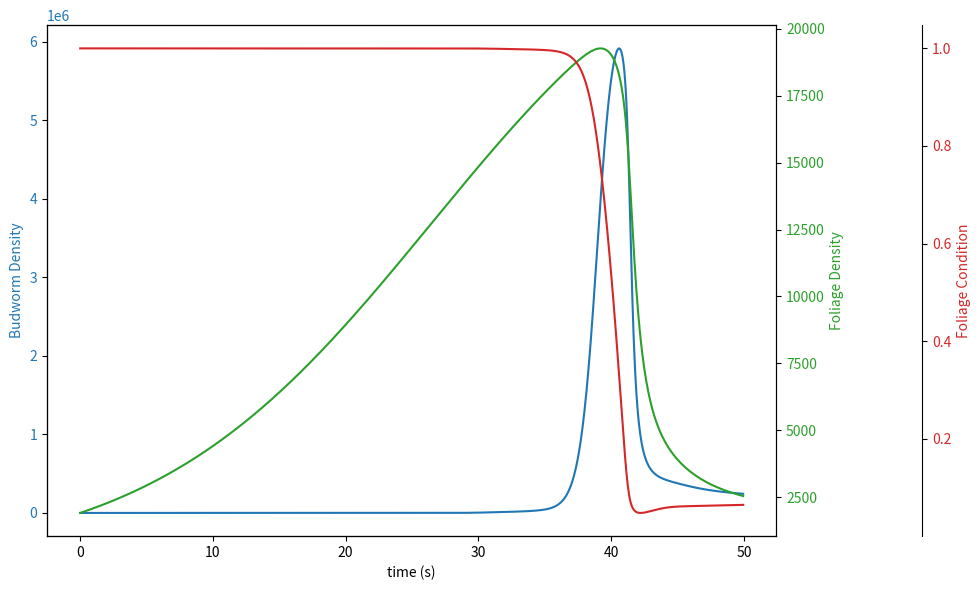

This chart was generated by the following Python code:
import numpy as np
import matplotlib.pyplot as plt
import pandas as pd
import time as tm


def rungekutta4(dt, t, y, *funcs):
    """
    The following code was written in order to
    reproduce the classic 4th order Runge-Kutta numerical
    method of solving a system of differential equations.
    The aim was to not only apply this to the budworm deforestation
    model developed by Ludwig et al, but also to create an algorithm
    that is generic enough to accept a wide range of ODEs and
    systems of ODEs.

    NOTE*** this function requires at least two ODEs to function
    properly. I have not been able to sort out the code to allow
    a single equation to be solved.

    This implementation of RK4 assumes that the ODEs are coupled,
    and therefore when declaring the vector field equations,
    they must all have the same arguments in the same order
    whether or not they are actually used by all of the equations.

    :param y: the solution vector y_(n-1) from the previous step
    used to solve for the solution at the next step, y_n.
    :param t: is the previous time step
    :param funcs: the vector field dy/dt = f(t,y)
    :param dt: is the previous spacial grid-step
    :return: The estimated solution at the given next step
    """

    k1 = [dt * f(*y, t) for f in funcs]
    args = [y_n + 0.5 * k_1 for y_n, k_1 in zip((*y, t), (*k1, dt))]
    k2 = [dt * f(*args) for f in funcs]
    args = [y_n + 0.5 * k_2 for y_n, k_2 in zip((*y, t), (*k2, dt))]
    k3 = [dt * f(*args) for f in funcs]
    args = [y_n + k_3 for y_n, k_3 in zip((*y, t), (*k3, dt))]
    k4 = [dt * f(*args) for f in funcs]

    return (r + (k1r + 2 * k2r + 2 * k3r + k4r) / 6 for r, k1r, k2r, k3r, k4r in
            zip(y, k1, k2, k3, k4))


if __name__ == '__main__':


    # The following three functions represent the three ODEs in question
    # dB/Dt =
    def fx(B, S, E, t):
        return (r_b * B * (1 - (B * (pow(T, 2)
                + pow(E, 2))) / (K * S * pow(E, 2)))
                - (beta * pow(B, 2)) / (pow((alpha * S), 2)
                + pow(B, 2)))


    # dS/dt =
    def fy(B, S, E, t):
        return r_s*S*(1 - (S*K_e) / (E*K_s))


    # dE/dt =
    def fz(B, S, E, t):
        return r_e*E*(1 - E/K_e) - (P*B*pow(E, 2))/(S*(pow(T, 2) + pow(E, 2)))


    # set parameter values from Ludwig paper
    r_b = 1.52
    r_s = 0.095
    r_e = 0.92
    alpha = 1.11
    beta = 43200
    K = 355
    K_s = 25440
    K_e = 1
    P = 0.00195
    T = 0.1
    t_0 = 0.
    t_n = 50.
    Dt = .05
    steps = int(np.floor((t_n - t_0) / Dt))

    # initialize solution vectors
    time = np.linspace(t_0, t_n, steps, endpoint=False)
    B_soln = steps * [0.0]
    S_soln = steps * [0.0]
    E_soln = steps * [0.0]

    # Set initial conditions
    B_soln[0], S_soln[0], E_soln[0], time[0] = 1e-16, .075 * K_s, 1., 0.

    # Solve the system using rungekutta4
    start = tm.time()
    for i in range(1, steps):
        B_soln[i], S_soln[i], E_soln[i] = rungekutta4(Dt, time[i - 1], (B_soln[i - 1], S_soln[i - 1], E_soln[i - 1]), fx, fy, fz)
    print("runtime was", tm.time() - start, " seconds")

    # collect and plot data
    df1 = pd.DataFrame({'t': time, 'u': B_soln})
    df2 = pd.DataFrame({'t': time, 'u': S_soln})
    df3 = pd.DataFrame({'t': time, 'u': E_soln})

    fig, ax1 = plt.subplots(figsize=(10, 6))
    fig.subplots_adjust(right=0.9)

    color = 'tab:blue'
    ax1.set_xlabel('time (s)')
    ax1.set_ylabel('Budworm Density', color=color)
    ax1.plot('t', 'u', data=df1, color=color)
    ax1.tick_params(axis='y', labelcolor=color)

    ax2 = ax1.twinx()  # instantiate a second axes that shares the same x-axis
    color = 'tab:green'
    ax2.set_ylabel('Foliage Density', color=color)  # we already handled the x-label with ax1
    ax2.tick_params(axis='y', labelcolor=color)
    ax2.plot('t', 'u', data=df2, color=color)

    ax3 = ax1.twinx()  # instantiate a third axes that shares the same x-axis
    ax3.spines["right"].set_position(("axes", 1.2))
    color = 'tab:red'
    ax3.set_ylabel('Foliage Condition', color=color)  # we already handled the x-label with ax1
    ax3.plot('t', 'u', data=df3, color=color)
    ax3.tick_params(axis='y', labelcolor=color)

    fig.tight_layout()
    plt.show()

